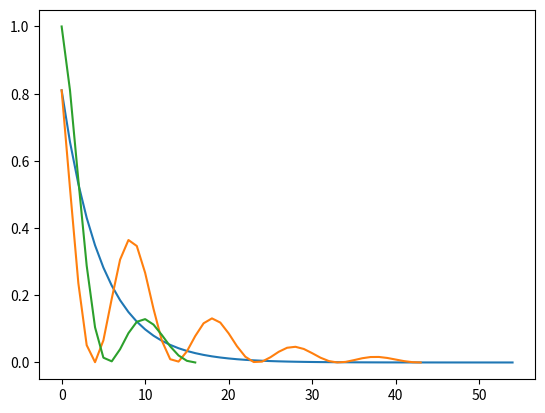

Python code for this plot:
# [redacted]
import numpy as np
from matplotlib import pyplot as plt

def calc_weights(X,Y):
    return np.linalg.inv(X.T.dot(X)).dot(X.T).dot(Y)
    
def calc_L1_loss(Y,Y_pred):
    return np.sum(np.abs(Y - Y_pred))/Y.shape[0]

def calc_L2_loss(Y,Y_pred):
    return np.mean((Y.reshape(Y.shape[0],1) - Y_pred)**2)

def gradient_descent_regular(X,Y,theta,hypothesis,learning_rate,max_iterations,gradient):
    loss_vect = []
    found_good_match = max_iterations
    
    for i in range(max_iterations):
        gradient = np.dot(X,hypothesis-Y)
        theta = theta - learning_rate*gradient
        hypothesis = np.dot(X,theta)
        loss_vect.append(calc_L2_loss(Y, hypothesis))
        print("Iteration",i+1,"Loss:",loss_vect[i])
        if loss_vect[i] < .00001:
            found_good_match = i+1
            break
    plt.plot(loss_vect)
    plt.show()
    
    print("Regular - Final Weights achived at",found_good_match,theta.reshape(1,3))
    
def gradient_descent_momentum(X,Y,theta,hypothesis,learning_rate,max_iterations,gradient,momentum):
    velocity = np.zeros(theta.shape)
    loss_vect = []
    found_good_match = max_iterations
    
    for i in range(max_iterations):
        gradient = np.dot(X,hypothesis-Y)
        velocity = (momentum * velocity) - (learning_rate * gradient)
        theta = theta + velocity
        hypothesis = np.dot(X,theta)
        loss_vect.append(calc_L2_loss(Y, hypothesis))
        print("Iteration",i+1,"Loss:",loss_vect[i])
        if loss_vect[i] < .00001:
            found_good_match = i+1
            break
    plt.plot(loss_vect)
    plt.show()
    
    print("Momentum - Final Weights achived at",found_good_match,theta.reshape(1,3))
    
def gradient_descent_nesterov(X,Y,theta,hypothesis,learning_rate,max_iterations,gradient,momentum):
    velocity = np.zeros(theta.shape)
    loss_vect = []
    found_good_match = max_iterations
    
    for i in range(max_iterations):
        hypothesis = np.dot(X,theta)
        hypothesis_next = np.dot(X,theta+momentum*((momentum * velocity) - (learning_rate * gradient)))
        loss_vect.append(calc_L2_loss(Y, hypothesis))
        gradient = np.dot(X,hypothesis_next-Y)
        velocity = (momentum * velocity) - (learning_rate * gradient)
        theta = theta + velocity
        
        print("Iteration",i+1,"Loss:",loss_vect[i])
        if loss_vect[i] < .00001:
            found_good_match = i+1
            break
        
        
    plt.plot(loss_vect)
    plt.show()
    
    print("Nesterov - Final Weights achived at",found_good_match,theta.reshape(1,3))
    
def gradient_descent_exercise():
#    1. Calculate the hypothesis = X * theta
#    2. Calculate the loss 
#    3. Calculate the gradient 
#    4. Update the weights theta = theta - learning rate * gradient

    X0 = [1,1,1]
    X1 = [0,1,2]
    X2 = [0,1,4]
    Y = np.array([1,3,7]).reshape(3,1)
    X = np.column_stack((X0,X1,X2))
    
    theta = np.array([2,2,0]).reshape( (3,1))
    hypothesis = np.dot(X,theta).reshape((3,1))
    print("Loss using initial weights:",calc_L2_loss(Y, hypothesis))
    
    learning_rate = .1
    max_iterations = 100
    gradient = 0
    momentum = .9
    
    gradient_descent_regular(X,Y,theta,hypothesis,learning_rate,max_iterations,gradient)
    gradient_descent_momentum(X,Y,theta,hypothesis,learning_rate,max_iterations,gradient,momentum)
    gradient_descent_nesterov(X,Y,theta,hypothesis,learning_rate,max_iterations,gradient,momentum)

def linear_reg_exercise():
    X = np.array([[31,22],[22,21],[40,37],[26,25]])
    Y = np.array([2,3,8,12])
    
    #A: hypothesis is that θ1 * X1 + θ2 * X2 = Y
    W1 = calc_weights(X,Y)
    print_results(X,Y,W1,"Orig Weights")
    
    #B Add another feature: the age difference between the siblings.  Does this improve the fitting?
    age_diff = X[:,0] - X[:,1]
    np.reshape(age_diff, (4,1))
    X_age = np.column_stack((X,age_diff))
    W_age = calc_weights(X_age,Y)
    print_results(X_age,Y,W_age,"With age difference added as feature")
    
    #C Instead of the age difference, add the square of the difference as the new feature.  Does this improve the fitting?
    age_diff_squared = (X[:,0] - X[:,1]) ** 2
    np.reshape(age_diff_squared, (4,1))
    X_age_sq = np.column_stack((X,age_diff_squared))
    W_age_sq = calc_weights(X_age_sq,Y)
    print_results(X_age_sq,Y,W_age_sq, "With age diff squared as feature")
    
    #D Instead of the age difference, add a bias.  Does this improve the fitting?
    col_ones = np.ones((X.shape[0],1))
    X_ones = np.append(X,col_ones,axis=1)
    W_ones = calc_weights(X_ones,Y)
    print_results(X_ones,Y,W_ones,"With bias added")
    
    #E Combine features
    X_combined = np.column_stack((X,age_diff_squared,col_ones))
    W_combined = calc_weights(X_combined,Y)
    print_results(X_combined,Y,W_combined,"Best weights prediction when age diff squared and bias added")

def print_results(X,Y,weights, title="Weights"):
    print("\n---- {0} ----\n".format(title),weights)
    print("----Real Values----\n",Y)
    print("----Predicted Values----\n",np.dot(X,weights) )
    print("----L2 loss----\n",calc_L2_loss(Y,np.dot(X,weights)))
    
gradient_descent_exercise()
#linear_reg_exercise()